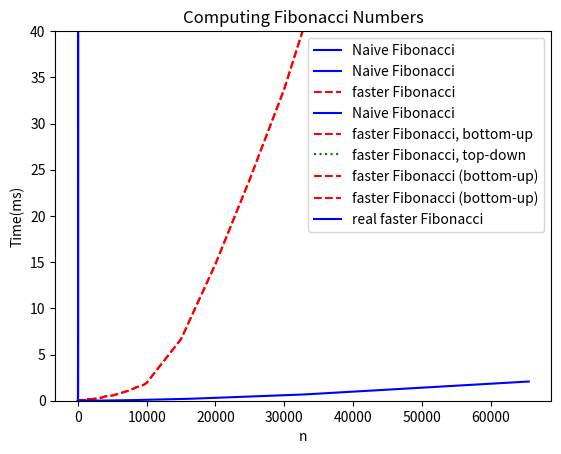

Write the Python code that produced this figure.
# -*- coding: utf-8 -*-
"""lecture12_dp.ipynb

Automatically generated by Colab.

Original file is located at
    https://colab.research.google.com/<link-removed>

* [redacted]

# Lecture 12: Dynamic Programming

In lecture we'll also talk about the Floyd-Warshall and Bellman-Ford algorithms.  In this notebook we'll introduce the benefits of dynamic programming by considering the simple problem of computing Fibonacci numbers.
"""

# Commented out IPython magic to ensure Python compatibility.
import matplotlib
import matplotlib.pyplot as plt
import numpy as np
import time
# %matplotlib inline

"""Here is one way to compute the Fibonacci numbers:"""

def Fibonacci(n):
    if n == 0 or n == 1:
        return 1
    return Fibonacci(n-1) + Fibonacci(n-2)

for n in range(10):
    print(Fibonacci(n))

def computeSomeVals(myFn, Ns = range(10,100,10), numTrials=3):
    nValues = []
    tValues = []
    for n in Ns:
        # run myFn several times and average to get a decent idea.
        runtime = 0
        for t in range(numTrials):
            start = time.time()
            myFn(n)
            end = time.time()
            runtime += (end - start) * 1000 # measure in milliseconds
        runtime = runtime/numTrials
        nValues.append(n)
        tValues.append(runtime)
    return nValues, tValues

nVals = range(1,30)
nVals, tVals = computeSomeVals(Fibonacci, nVals)

plt.plot(nVals, tVals, color="blue", label="Naive Fibonacci")
plt.xlabel("n")
plt.ylabel("Time(ms)")
plt.legend()
plt.title("Computing Fibonacci Numbers")

def fasterFibonacci(n):
    F = [1 for i in range(n+1)]
    for i in range(2,n+1):
        F[i] = F[i-1] + F[i-2]
    return F[n]

for n in range(10):
    print(Fibonacci(n))

nValsFast = range(1,2000,10)
nValsFast, tValsFast = computeSomeVals(fasterFibonacci, nValsFast,numTrials=50)

plt.plot(nVals, tVals, color="blue", label="Naive Fibonacci")
plt.plot(nValsFast, tValsFast, "--", color="red", label="faster Fibonacci")
plt.xlabel("n")
plt.ylabel("Time(ms)")
plt.legend()
plt.ylim([0,tValsFast[-1]])
plt.title("Computing Fibonacci Numbers")

def Fibonacci_topdown(n,F):
    if F[n] != None:
        return F[n]
    F[n] = Fibonacci_topdown(n-1,F) + Fibonacci_topdown(n-2,F)
    return F[n]

for n in range(10):
    print(Fibonacci_topdown(n, [1,1] + [None for i in range(n-1)]))

nValsTD = range(1,2000,10)
nValsTD, tValsTD = computeSomeVals(fasterFibonacci, nValsTD,numTrials=50)

plt.plot(nVals, tVals, color="blue", label="Naive Fibonacci")
plt.plot(nValsFast, tValsFast, "--", color="red", label="faster Fibonacci, bottom-up")
plt.plot(nValsTD, tValsTD, ":", color="green", label="faster Fibonacci, top-down")
plt.xlabel("n")
plt.ylabel("Time(ms)")
plt.legend()
plt.ylim([0,tValsFast[-1]])
plt.title("Computing Fibonacci Numbers")

"""# Here's a puzzle:

Our code looks like it has runtime O(n).  But if we go out far enough it looks like it's curving up.  What's going on?  (You'll see this on your HW)
"""

nValsFast = list(range(1,100,10)) + list(range(100,1000,100)) + list(range(1000,10000,500)) + list(range(10000,50000,5000))
nValsFast, tValsFast = computeSomeVals(fasterFibonacci, nValsFast,numTrials=20)

plt.plot(nValsFast, tValsFast, "--", color="red", label="faster Fibonacci (bottom-up)")
plt.xlabel("n")
plt.ylabel("Time(ms)")
plt.legend()
plt.ylim([0,tValsFast[-1]])
plt.title("Computing Fibonacci Numbers")
plt.show()

def squareMat(a,b,c,d):
    return ( a**2 + b*c, a*b + b*d , c*a + d*c , c*b + d**2 )
def makePower(t):
    a = 0
    b = 1
    c = 1
    d = 1
    for i in range(t):
        a,b,c,d = squareMat(a,b,c,d)
    return a + b

for t in range(8):
    print(t, fasterFibonacci(2**t), makePower(t))

fakeNVals = [x for x in range(17)]
nValsFaster, tValsFaster = computeSomeVals(makePower, fakeNVals,numTrials=50)
nValsFaster = [2**x for x in range(17)]

plt.plot(nValsFast, tValsFast, "--", color="red", label="faster Fibonacci (bottom-up)")
plt.plot(nValsFaster, tValsFaster, "-", color="blue", label="real faster Fibonacci")
plt.xlabel("n")
plt.ylabel("Time(ms)")
plt.legend()
plt.ylim([0,40])
plt.title("Computing Fibonacci Numbers")
plt.show()





